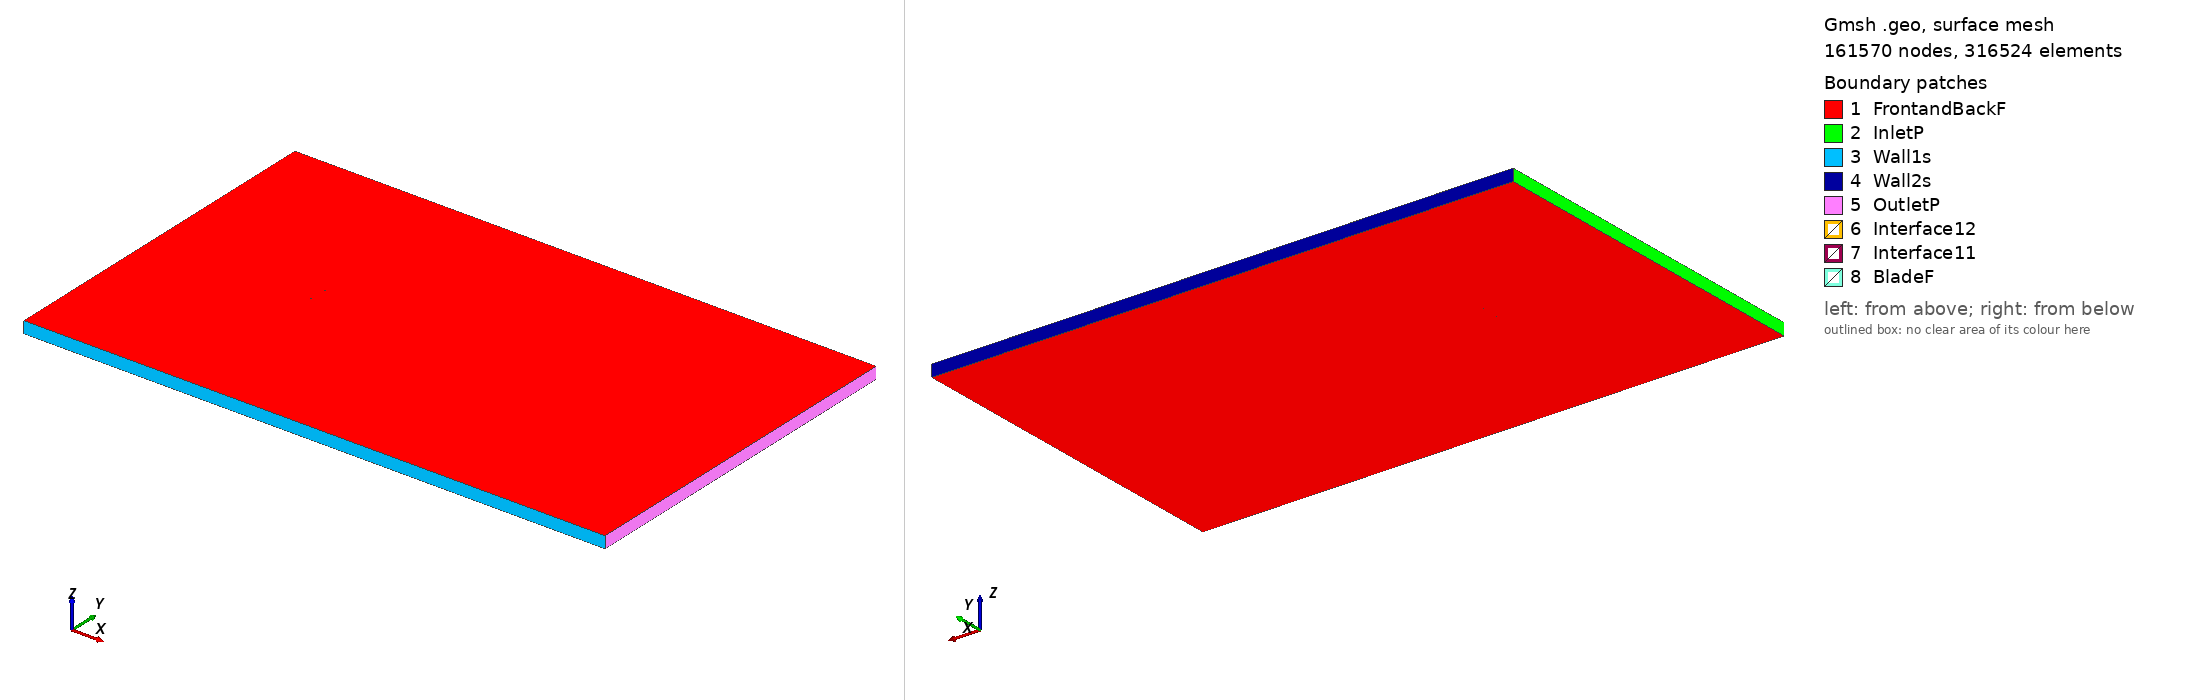

Gmsh geometry script, surface-meshed: 161570 nodes, 316524 surface elements. Boundary patches (legend numbers): 1 FrontandBackF, 2 InletP, 3 Wall1s, 4 Wall2s, 5 OutletP, 6 Interface12, 7 Interface11, 8 BladeF. Left view from above one corner, right view from below the opposite corner. Legend entries are the model's physical surfaces. The drawing asked Gmsh for element sizes between 1% and 20% of the model's largest extent; the script's own settings can give other sizes.

=== goe387_tsr_-1.2099_aoa_1.2374.geo (drawn) ===
SetFactory("OpenCASCADE");

Point(1) = {0.075010, 0.729353, 0, 1.0};
Point(2) = {0.071465, 0.730395, 0, 1.0};
Point(3) = {0.063805, 0.732638, 0, 1.0};
Point(4) = {0.048481, 0.736970, 0, 1.0};
Point(5) = {0.033152, 0.741071, 0, 1.0};
Point(6) = {0.017813, 0.744710, 0, 1.0};
Point(7) = {0.002459, 0.747655, 0, 1.0};
Point(8) = {-0.012920, 0.749444, 0, 1.0};
Point(9) = {-0.028326, 0.750000, 0, 1.0};
Point(10) = {-0.043768, 0.748861, 0, 1.0};
Point(11) = {-0.051512, 0.747252, 0, 1.0};
Point(12) = {-0.059271, 0.744948, 0, 1.0};
Point(13) = {-0.063162, 0.743219, 0, 1.0};
Point(14) = {-0.067062, 0.741104, 0, 1.0};
Point(15) = {-0.070979, 0.738219, 0, 1.0};
Point(16) = {-0.072953, 0.736044, 0, 1.0};
Point(17) = {-0.074983, 0.731327, 0, 1.0};
Point(18) = {-0.073118, 0.728416, 0, 1.0};
Point(19) = {-0.071202, 0.727894, 0, 1.0};
Point(20) = {-0.067360, 0.727313, 0, 1.0};
Point(21) = {-0.063515, 0.726884, 0, 1.0};
Point(22) = {-0.059665, 0.726687, 0, 1.0};
Point(23) = {-0.051958, 0.726601, 0, 1.0};
Point(24) = {-0.044248, 0.726670, 0, 1.0};
Point(25) = {-0.028820, 0.727115, 0, 1.0};
Point(26) = {-0.013393, 0.727561, 0, 1.0};
Point(27) = {0.002029, 0.727775, 0, 1.0};
Point(28) = {0.017451, 0.727989, 0, 1.0};
Point(29) = {0.032870, 0.728049, 0, 1.0};
Point(30) = {0.048286, 0.727955, 0, 1.0};
Point(31) = {0.063702, 0.727861, 0, 1.0};
Point(32) = {0.071409, 0.727776, 0, 1.0};
Point(33) = {0.074977, 0.727816, 0, 1.0};
Point(34) = {-0.075010, -0.729353, 0, 1.0};
Point(35) = {-0.071465, -0.730395, 0, 1.0};
Point(36) = {-0.063805, -0.732638, 0, 1.0};
Point(37) = {-0.048481, -0.736970, 0, 1.0};
Point(38) = {-0.033152, -0.741071, 0, 1.0};
Point(39) = {-0.017813, -0.744710, 0, 1.0};
Point(40) = {-0.002459, -0.747655, 0, 1.0};
Point(41) = {0.012920, -0.749444, 0, 1.0};
Point(42) = {0.028326, -0.750000, 0, 1.0};
Point(43) = {0.043768, -0.748861, 0, 1.0};
Point(44) = {0.051512, -0.747252, 0, 1.0};
Point(45) = {0.059271, -0.744948, 0, 1.0};
Point(46) = {0.063162, -0.743219, 0, 1.0};
Point(47) = {0.067062, -0.741104, 0, 1.0};
Point(48) = {0.070979, -0.738219, 0, 1.0};
Point(49) = {0.072953, -0.736044, 0, 1.0};
Point(50) = {0.074983, -0.731327, 0, 1.0};
Point(51) = {0.073118, -0.728416, 0, 1.0};
Point(52) = {0.071202, -0.727894, 0, 1.0};
Point(53) = {0.067360, -0.727313, 0, 1.0};
Point(54) = {0.063515, -0.726884, 0, 1.0};
Point(55) = {0.059665, -0.726687, 0, 1.0};
Point(56) = {0.051958, -0.726601, 0, 1.0};
Point(57) = {0.044248, -0.726670, 0, 1.0};
Point(58) = {0.028820, -0.727115, 0, 1.0};
Point(59) = {0.013393, -0.727561, 0, 1.0};
Point(60) = {-0.002029, -0.727775, 0, 1.0};
Point(61) = {-0.017451, -0.727989, 0, 1.0};
Point(62) = {-0.032870, -0.728049, 0, 1.0};
Point(63) = {-0.048286, -0.727955, 0, 1.0};
Point(64) = {-0.063702, -0.727861, 0, 1.0};
Point(65) = {-0.071409, -0.727776, 0, 1.0};
Point(66) = {-0.074977, -0.727816, 0, 1.0};

// Lines: first blade (splines 1-4)
Spline(1) = {1:33};
Spline(2) = {33,1};

// Lines: second blade (splines 5-8)
Spline(3) = {34:66};
Spline(4) = {66,34};

// Outer domain (points 20001-4 and lines)
Point(67) = {-13.50000000, -15.00000000, 0, 1.0};
Point(68) = {-13.50000000, 15.00000000, 0, 1.0};
Point(69) = {36.00000000, 15.00000000, 0, 1.0};
Point(70) = {36.00000000, -15.00000000, 0, 1.0};
Line(11) = {67, 68};
Line(12) = {68, 69};
Line(13) = {69, 70};
Line(14) = {67, 70};

// Interface (between moving and stationary domain) (circles)
Circle(9) = {0, 0, 0, 0.80000000, 0, 2*Pi};
Circle(10) = {0, 0, 0, 0.80000000, 0, 2*Pi};

// Loops collect Lines/Splines/etc (blade1, blade2, domain, first circle)
Line Loop(1) = {1:2};
Line Loop(2) = {3:4};
Line Loop(3) = {11,12,13,-14};
Line Loop(4) = {9};

// BooleanDifference cuts out the circle/interface from the domain
Plane Surface(1) = {3};
Plane Surface(2) = {4};
BooleanDifference{ Surface{1}; Delete;}{ Surface{2}; Delete;}

// This one cuts out the blades from the inner circle/interface
Line Loop(6) = {10};
Plane Surface(5) = {6};
Plane Surface(6) = {1};
Plane Surface(7) = {2};
BooleanDifference{ Surface{5}; Delete;}{ Surface{6,7}; Delete;}

// extrude to 3rd dimension
Extrude {0, 0, 1} {Surface{1}; Surface{5}; Layers{1}; Recombine;}

// Physical Surfaces are the named boundaries (patches)
Physical Surface("Interface11") = {12};
Physical Surface("Interface12") = {10};

// sides of domain
Physical Surface("InletP") = {6};
Physical Surface("OutletP") = {9};

// top and bottom of domain
Physical Surface("Wall1s") = {7};
Physical Surface("Wall2s") = {8};

// Check FrontandBackF by ensuring there is nothing in the 3rd dimension
Physical Surface("FrontandBackF") = {1,11,5,17};
Physical Surface("BladeF") = {13:16};
Physical Volume("Turbine") = {2};
Physical Volume("Farfield") = {1};

// settings for airfoil boundary layer
Field[1] = BoundaryLayer;
Field[1].EdgesList = {1:4};
Field[1].hwall_n = 1e-3;
Field[1].thickness = 1.5e-2;
Field[1].ratio = 1.05;
Field[1].Quads = 1;
BoundaryLayer Field = 1;

// control points for mesh (blade and interface)
// floor((arc length / 1.5mm)/ 2) -> Transfinite Line
Transfinite Line {1,3} = 103 Using Progression 1;
Transfinite Line {2,4} = 2 Using Progression 1;
Transfinite Line {9, 15} = 800 Using Progression 1;

// For more information on gmsh syntax, visit http://gmsh.info/doc/texinfo/gmsh.html
